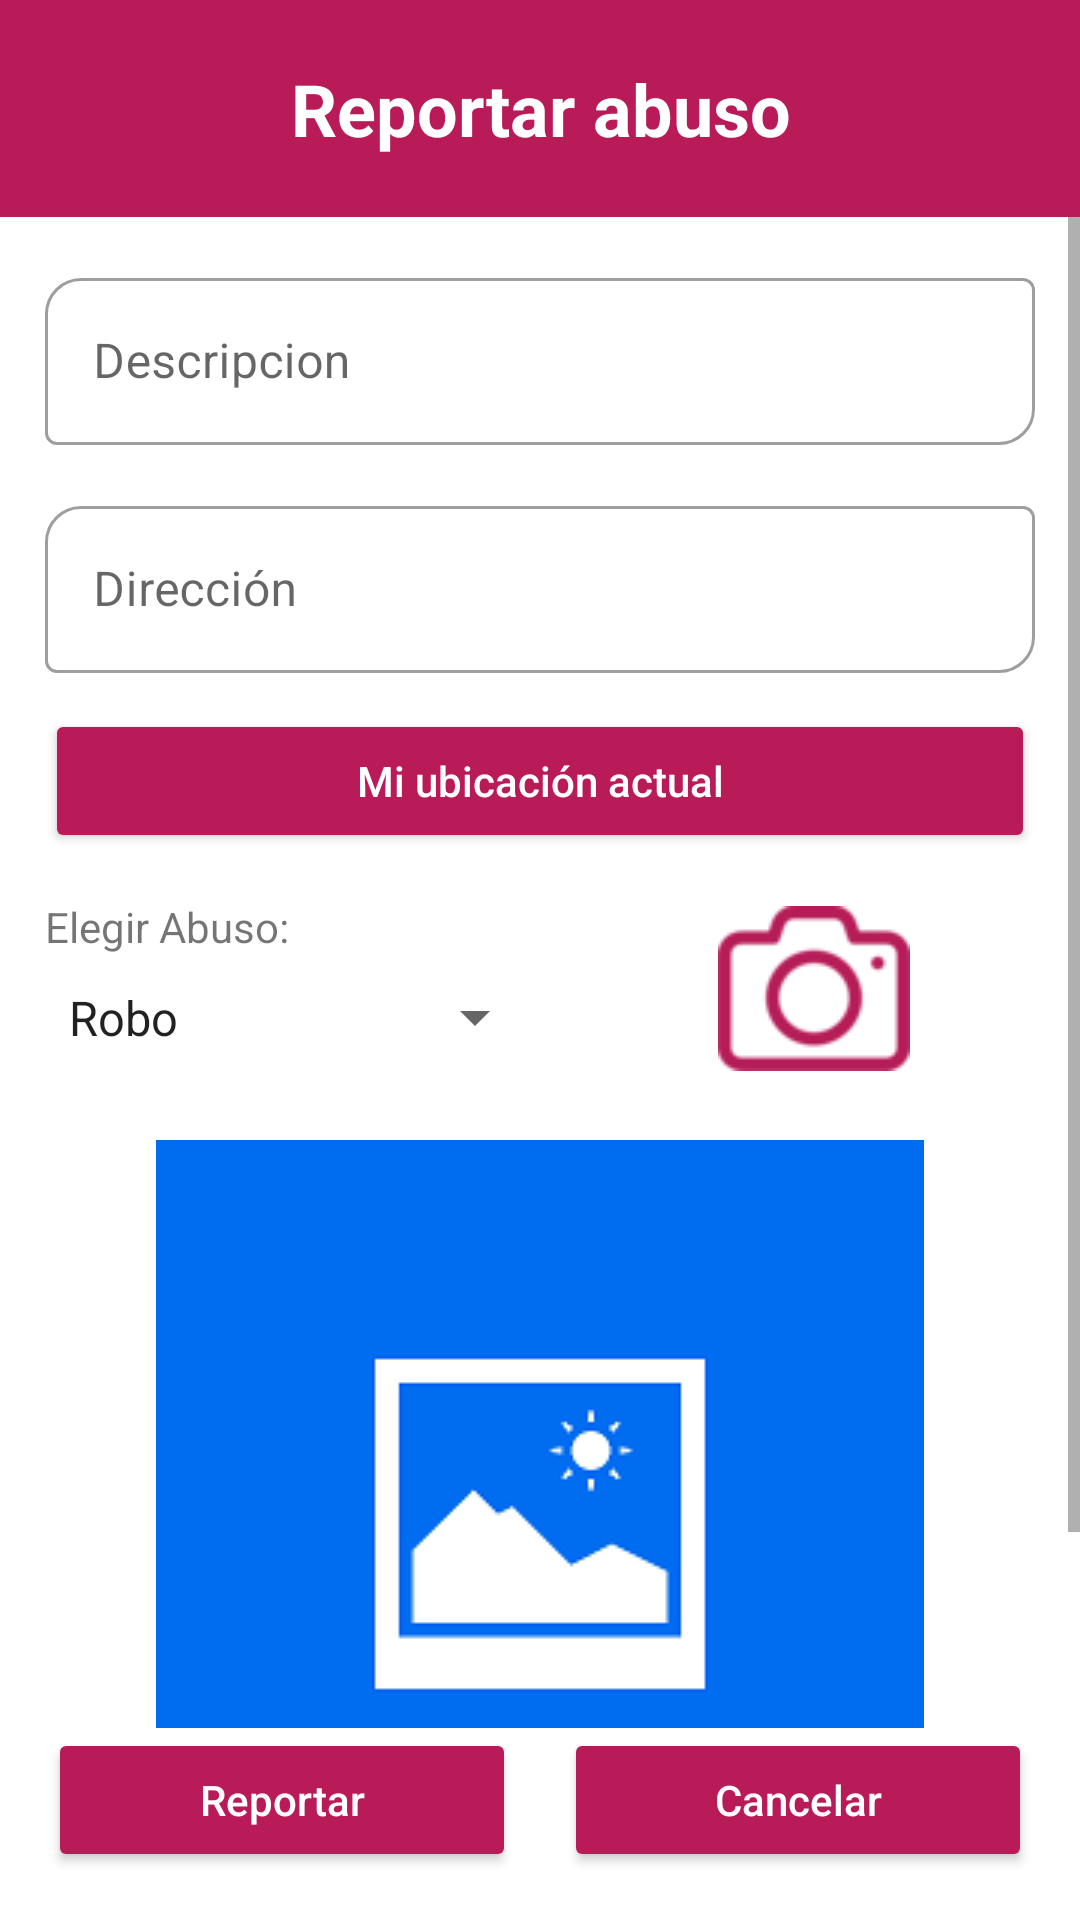

Reconstruct the res/layout file that produces this screen, plus the resources it refers to.
<!-- AndroidManifest.xml: application theme Theme.SOSMujer -->
<!-- res/layout/activity_reportar.xml -->
<?xml version="1.0" encoding="utf-8"?>
<androidx.constraintlayout.widget.ConstraintLayout
    xmlns:android="http://schemas.android.com/apk/res/android"
    xmlns:app="http://schemas.android.com/apk/res-auto"
    xmlns:tools="http://schemas.android.com/tools"
    android:id="@+id/main"
    android:layout_width="match_parent"
    android:layout_height="match_parent"
    tools:context=".actividades.RegistroActivity">

  
  <TextView
      android:id="@+id/repLblReportar"
      android:layout_width="0dp"
      android:layout_height="wrap_content"
      android:background="@color/morado"
      android:gravity="center"
      android:padding="20dp"
      android:text="@string/lblReportar"
      android:textColor="@color/white"
      android:textSize="24sp"
      android:textStyle="bold"
      app:layout_constraintTop_toTopOf="parent"
      app:layout_constraintStart_toStartOf="parent"
      app:layout_constraintEnd_toEndOf="parent" />

  
  <ScrollView
      android:id="@+id/scrollContenido"
      android:layout_width="0dp"
      android:layout_height="0dp"
      android:fillViewport="true"
      app:layout_constraintTop_toBottomOf="@id/repLblReportar"
      app:layout_constraintBottom_toTopOf="@id/botonesLayout"
      app:layout_constraintStart_toStartOf="parent"
      app:layout_constraintEnd_toEndOf="parent">

    <LinearLayout
        android:layout_width="match_parent"
        android:layout_height="wrap_content"
        android:orientation="vertical"
        android:padding="15dp">

      
      

      
      <com.google.android.material.textfield.TextInputLayout
          android:layout_width="match_parent"
          android:layout_height="wrap_content"
          style="@style/Widget.MaterialComponents.TextInputLayout.OutlinedBox"
          app:boxCornerRadiusTopStart="12dp"
          app:boxCornerRadiusBottomEnd="12dp">
        <EditText
            android:id="@+id/repTxtDescripcion"
            android:layout_width="match_parent"
            android:layout_height="wrap_content"
            android:layout_marginVertical="15dp"
            android:inputType="text"
            android:maxLength="300"
            android:hint="@string/hintDescripcion"/>
      </com.google.android.material.textfield.TextInputLayout>

      
      <com.google.android.material.textfield.TextInputLayout
          android:layout_width="match_parent"
          android:layout_height="wrap_content"
          style="@style/Widget.MaterialComponents.TextInputLayout.OutlinedBox"
          app:boxCornerRadiusTopStart="12dp"
          app:boxCornerRadiusBottomEnd="12dp">
        <EditText
            android:id="@+id/repTxtDireccion"
            android:layout_width="match_parent"
            android:layout_height="wrap_content"
            android:inputType="text"
            android:maxLength="100"
            android:hint="@string/hintDireccion"/>

        <Button
            android:id="@+id/repBtnUbicacionActual"
            android:layout_width="match_parent"
            android:layout_height="wrap_content"
            android:layout_marginTop="12dp"
            android:backgroundTint="@color/morado"
            android:text="@string/btnMiUbicacionActual"
            android:textColor="@color/white"
            app:cornerRadius="8dp"
            android:textAllCaps="false"/>

      </com.google.android.material.textfield.TextInputLayout>

      
      <LinearLayout
          android:layout_width="match_parent"
          android:layout_height="wrap_content"
          android:orientation="horizontal"
          android:layout_marginTop="15dp"
          android:gravity="center_vertical">

        <LinearLayout
            android:layout_width="0dp"
            android:layout_height="wrap_content"
            android:entries="@array/cboAbuso"
            android:layout_weight="2"
            android:orientation="vertical">

          <TextView
              android:layout_width="wrap_content"
              android:layout_height="wrap_content"
              android:text="@string/lblAbuso"/>

          <Spinner
              android:id="@+id/repCboAbuso"
              android:layout_width="match_parent"
              android:layout_height="wrap_content"
              android:entries="@array/cboAbuso"
              android:paddingVertical="10dp"/>
        </LinearLayout>

        <ImageButton
            android:id="@+id/repBtnTomarFoto"
            android:layout_width="wrap_content"
            android:layout_height="wrap_content"
            android:layout_weight="1"
            android:layout_marginStart="15dp"
            android:background="@color/white"
            android:src="@drawable/camara"/>
      </LinearLayout>

      
      <ImageView
          android:id="@+id/imgVistaPrevia"
          android:layout_width="match_parent"
          android:layout_height="wrap_content"
          android:layout_marginTop="20dp"
          android:layout_marginHorizontal="20dp"
          android:src="@drawable/previo"/>

    </LinearLayout>
  </ScrollView>

  
  <LinearLayout
      android:id="@+id/botonesLayout"
      android:layout_width="0dp"
      android:layout_height="wrap_content"
      android:orientation="horizontal"
      android:layout_margin="16dp"
      app:layout_constraintBottom_toBottomOf="parent"
      app:layout_constraintStart_toStartOf="parent"
      app:layout_constraintEnd_toEndOf="parent">

    <Button
        android:id="@+id/repBtnReportar"
        android:layout_width="0dp"
        android:layout_height="wrap_content"
        android:layout_weight="1"
        android:layout_marginEnd="8dp"
        android:text="@string/btnReportar"
        android:backgroundTint="@color/morado"
        android:textColor="@color/white"
        app:cornerRadius="8dp"
        android:textAllCaps="false"/>

    <Button
        android:id="@+id/repBtnCancelar"
        android:layout_width="0dp"
        android:layout_height="wrap_content"
        android:layout_weight="1"
        android:layout_marginStart="8dp"
        android:text="@string/btnCancelar"
        android:backgroundTint="@color/morado"
        android:textColor="@color/white"
        app:cornerRadius="8dp"
        android:textAllCaps="false"/>
  </LinearLayout>

</androidx.constraintlayout.widget.ConstraintLayout>
<!-- resources referenced by this layout -->
<resources>
  <string-array name="cboAbuso">
          <item>Robo</item>
          <item>Violencia física</item>
          <item>Violencia sexual</item>
          <item>Acoso</item>
      </string-array>
  <color name="morado">#B91B58</color>
  <color name="white">#FFFFFFFF</color>
  <!-- drawable camara: png bitmap (drawable, 2204 bytes) -->
  <!-- drawable previo: png bitmap (drawable, 3929 bytes) -->
  <string name="btnCancelar">Cancelar</string>
  <string name="btnMiUbicacionActual">Mi ubicación actual</string>
  <string name="btnReportar">Reportar</string>
  <string name="hintDescripcion">Descripcion</string>
  <string name="hintDireccion">Dirección</string>
  <string name="lblAbuso">Elegir Abuso:</string>
  <string name="lblReportar">Reportar abuso</string>
  <style name="Theme.SOSMujer" parent="Theme.MaterialComponents.DayNight.NoActionBar">
          
          <item name="colorPrimary">@color/purple_500</item>
          <item name="colorPrimaryVariant">@color/purple_700</item>
          <item name="colorOnPrimary">@color/white</item>
          
          <item name="colorSecondary">@color/teal_200</item>
          <item name="colorSecondaryVariant">@color/teal_700</item>
          <item name="colorOnSecondary">@color/black</item>
          
          <item name="android:statusBarColor">?attr/colorPrimaryVariant</item>
          
      </style>
  <color name="purple_500">#FF6200EE</color>
  <color name="purple_700">#FF3700B3</color>
  <color name="teal_200">#FF03DAC5</color>
  <color name="teal_700">#FF018786</color>
  <color name="black">#FF000000</color>
</resources>
